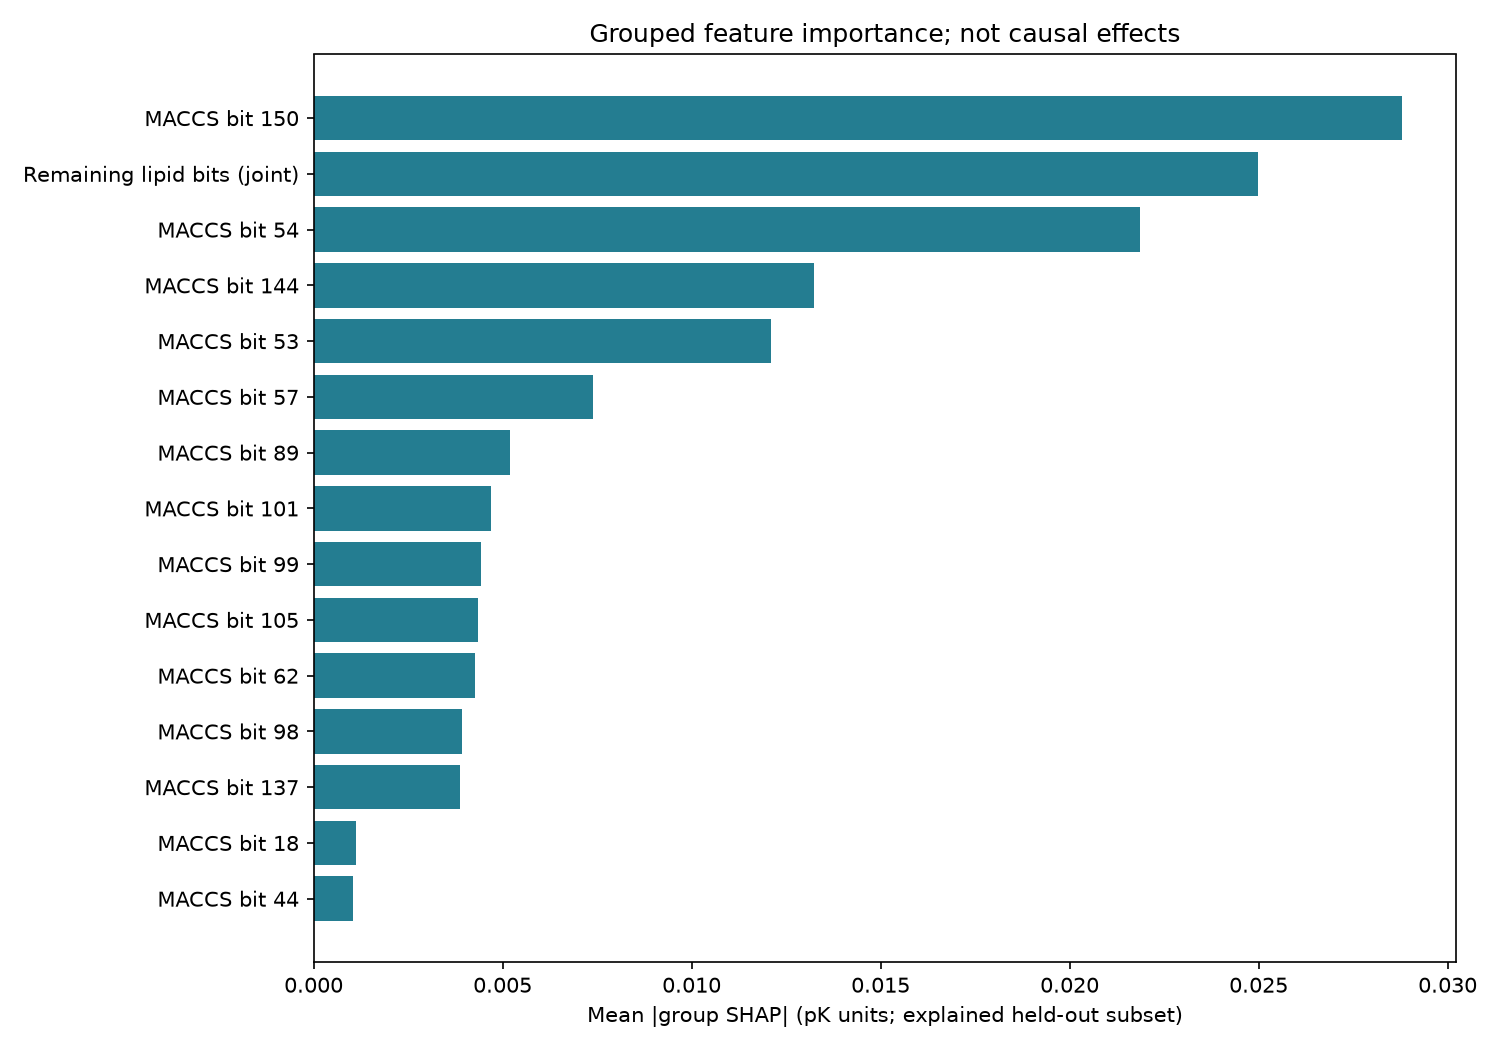

Values plotted in this chart, from the file beside it:
feature_group, mean_abs_shap_pK, mean_shap_pK, repeat_mean_abs_difference_pK
MACCS bit 150, 0.02879, -0.005522, 0.01557
Remaining lipid bits (joint), 0.02499, -0.02439, 0.006692
MACCS bit 54, 0.02185, -0.00353, 0.01505
MACCS bit 144, 0.01324, 0.01324, 0.01547
MACCS bit 53, 0.0121, -0.0121, 0.00352
MACCS bit 57, 0.007386, 0.007386, 0.006226
MACCS bit 89, 0.005183, 0.005183, 0.003455
MACCS bit 101, 0.004682, 0.004682, 0.005091
MACCS bit 99, 0.004432, 0.004432, 0.00559
MACCS bit 105, 0.00434, 0.00434, 0.002771
MACCS bit 62, 0.004273, 0.004273, 0.005908
MACCS bit 98, 0.003931, 0.003931, 0.001953
MACCS bit 137, 0.003865, 0.003865, 0.001818
MACCS bit 18, 0.001111, -0.001111, 0.0009525
MACCS bit 44, 0.001044, -0.001044, 0.0004516
MACCS bit 102, 0.001044, -0.001044, 0.001453
MACCS bit 148, 0.0009526, -0.0009526, 0.00127
MACCS bit 43, 0.0005681, -0.0005681, 0.0001341
MACCS bit 69, 0.0004764, -0.0004764, 0.0009524
MACCS bit 124, 0.0003176, -0.0003176, 1.671124632285359e-07
MACCS bit 130, 0.0003176, -0.0003176, 0.0006348
Protein descriptors (joint), 0.0, 0.0, 0.0
